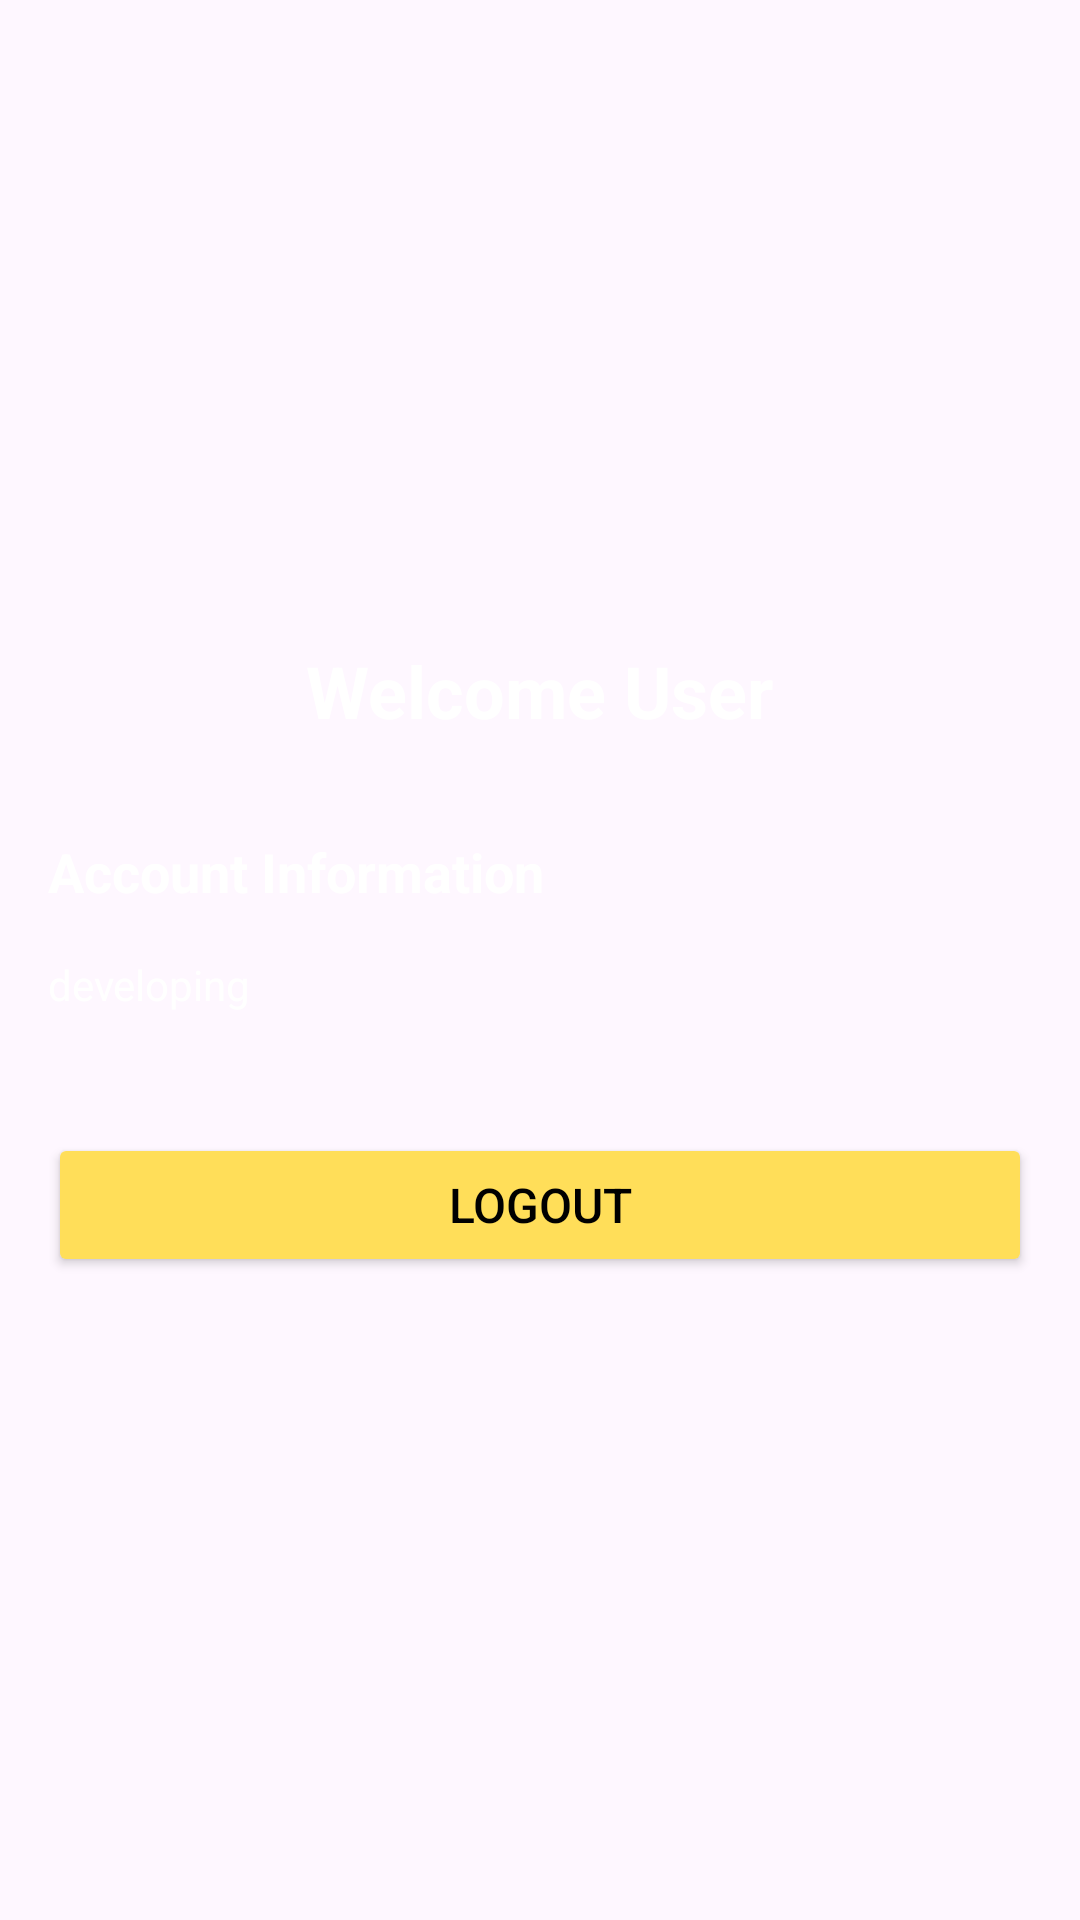

Android layout source for this screen:
<!-- AndroidManifest.xml: application theme Base.Theme.StockDashboard -->
<!-- res/layout/fragment_user_account.xml -->
<?xml version="1.0" encoding="utf-8"?>
<LinearLayout xmlns:android="http://schemas.android.com/apk/res/android"
    android:layout_width="match_parent"
    android:layout_height="match_parent"
    android:orientation="vertical"
    android:padding="16dp"
    android:gravity="center"
    >

    
    <TextView
        android:id="@+id/UsernameText"
        android:layout_width="wrap_content"
        android:layout_height="wrap_content"
        android:text="Welcome User"
        android:textSize="24sp"
        android:textStyle="bold"
        android:layout_marginBottom="32dp"
        android:textColor="@android:color/white" />

    
    <LinearLayout
        android:layout_width="match_parent"
        android:layout_height="wrap_content"
        android:orientation="vertical"
        android:layout_marginBottom="32dp">

        <TextView
            android:layout_width="wrap_content"
            android:layout_height="wrap_content"
            android:text="Account Information"
            android:textSize="18sp"
            android:textStyle="bold"
            android:layout_marginBottom="16dp"
            android:textColor="@color/white"
            />

        <TextView
            android:layout_width="wrap_content"
            android:layout_height="wrap_content"
            android:text="developing"
            android:textSize="14sp"
            android:layout_marginBottom="8dp"
            android:textColor="@color/white"
            />

    </LinearLayout>

    <Button
        android:id="@+id/logoutButton"
        android:layout_width="match_parent"
        android:layout_height="wrap_content"
        android:text="Logout"
        android:textSize="16sp"
        android:textColor="@color/black"
        android:backgroundTint="@color/button_color_1"
        android:padding="12dp"
        />

</LinearLayout>
<!-- resources referenced by this layout -->
<resources>
  <color name="black">#FF000000</color>
  <color name="button_color_1">#FFDE59</color>
  <color name="white">#FFFFFFFF</color>
  <style name="Base.Theme.StockDashboard" parent="Theme.Material3.DayNight.NoActionBar">
          
          
      </style>
</resources>
